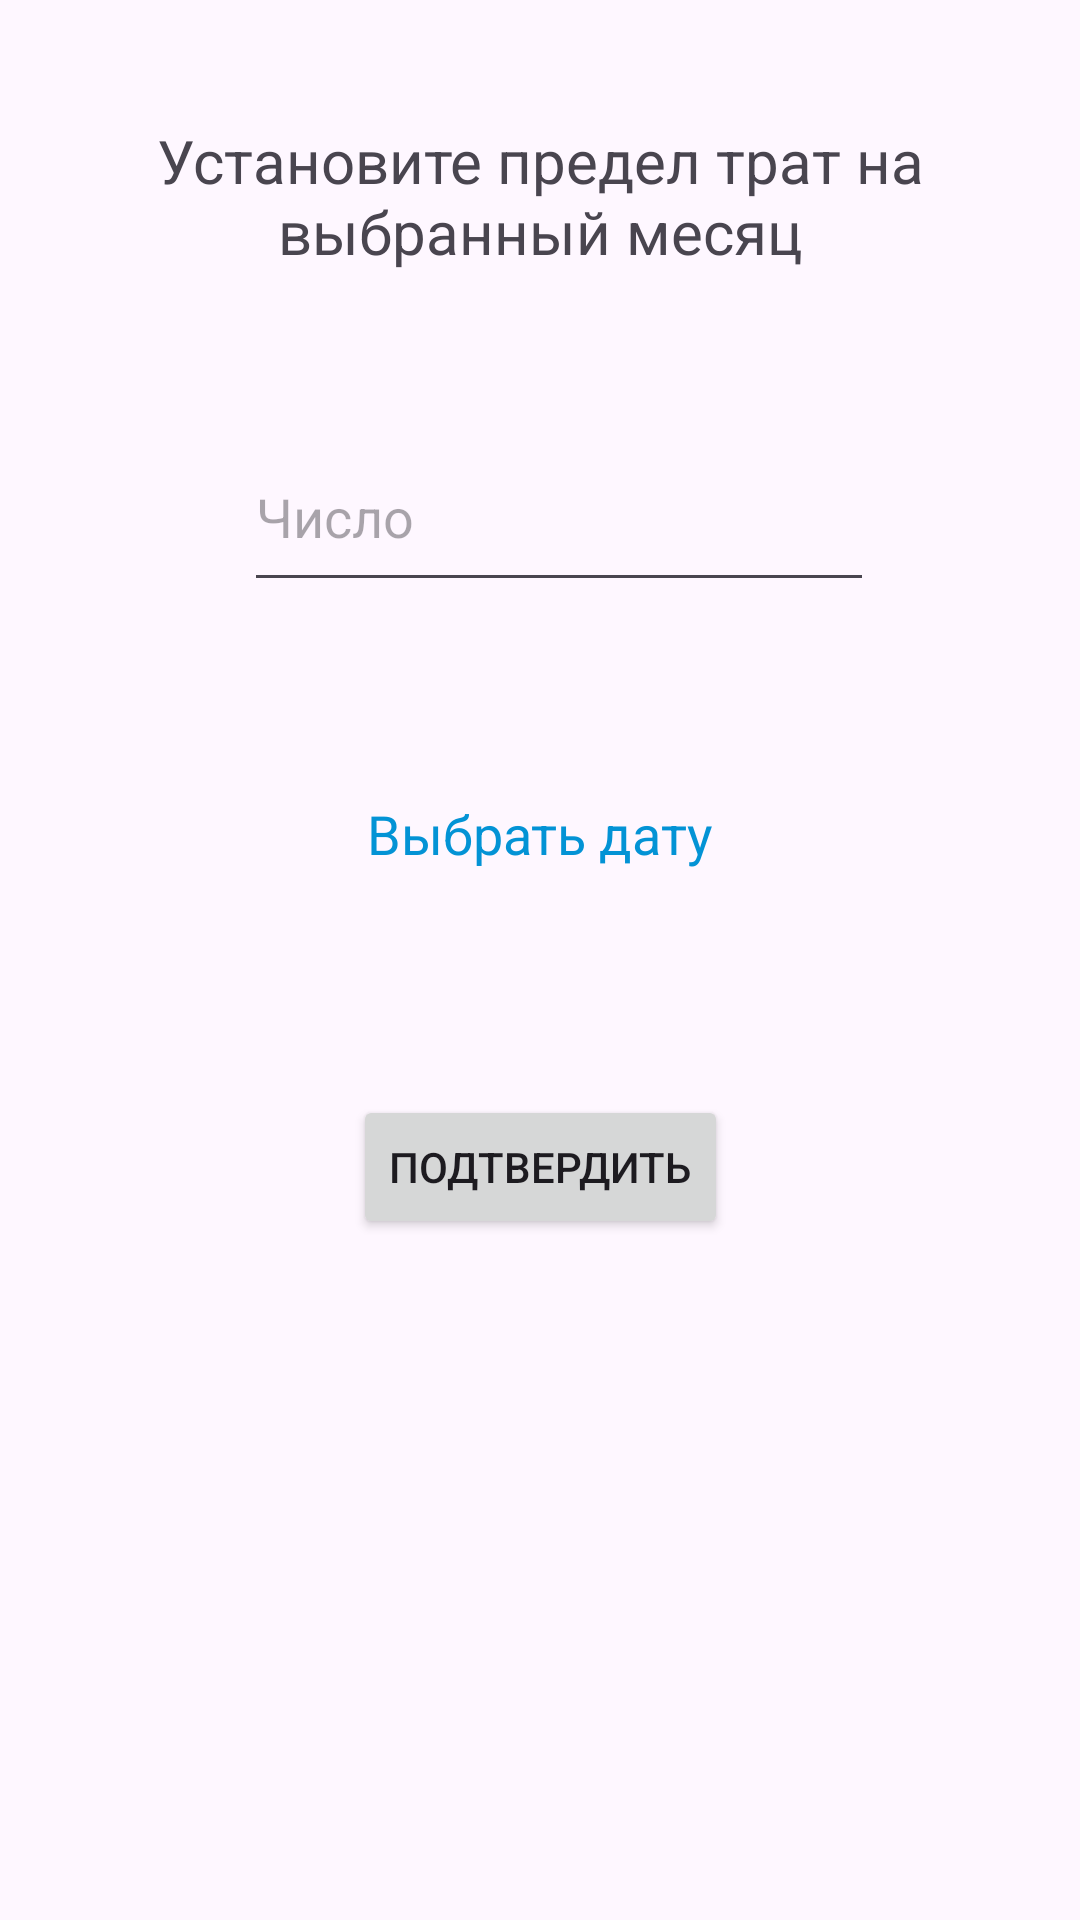

Layout XML and referenced resources for this Android screen:
<!-- AndroidManifest.xml: application theme Theme.ExpenseTrracker -->
<!-- res/layout/activity_limit_add.xml -->
<?xml version="1.0" encoding="utf-8"?>
<androidx.constraintlayout.widget.ConstraintLayout xmlns:android="http://schemas.android.com/apk/res/android"
    xmlns:app="http://schemas.android.com/apk/res-auto"
    xmlns:tools="http://schemas.android.com/tools"
    android:layout_width="match_parent"
    android:layout_height="match_parent"
    tools:context=".LimitAddActivity">

    <TextView
        android:id="@+id/textView"
        android:layout_width="wrap_content"
        android:layout_height="wrap_content"
        android:layout_marginTop="40dp"
        android:gravity="center"
        android:text="@string/limit_add_title"
        android:textSize="20sp"
        app:layout_constraintEnd_toEndOf="parent"
        app:layout_constraintHorizontal_bias="0.498"
        app:layout_constraintStart_toStartOf="parent"
        app:layout_constraintTop_toTopOf="parent" />

    <Button
        android:id="@+id/buttonLimitAdd"
        android:layout_width="wrap_content"
        android:layout_height="wrap_content"
        android:layout_marginTop="60dp"
        android:text="@string/limit_add_button"
        app:layout_constraintEnd_toEndOf="parent"
        app:layout_constraintStart_toStartOf="parent"
        app:layout_constraintTop_toBottomOf="@+id/editLimitDate" />

    <TextView
        android:id="@+id/editLimitDate"
        android:layout_width="wrap_content"
        android:layout_height="wrap_content"
        android:layout_marginTop="50dp"
        android:background="?android:attr/selectableItemBackground"
        android:clickable="true"
        android:focusable="true"
        android:padding="15dp"
        android:text="@string/limit_add_edit_date"
        android:textColor="#0393D5"
        android:textSize="18sp"
        app:layout_constraintEnd_toEndOf="parent"
        app:layout_constraintStart_toStartOf="parent"
        app:layout_constraintTop_toBottomOf="@+id/editLimitSum" />

    <EditText
        android:id="@+id/editLimitSum"
        android:layout_width="wrap_content"
        android:layout_height="60dp"
        android:layout_marginTop="50dp"
        android:ems="10"
        android:hint="@string/limit_add_hint"
        android:inputType="number"
        app:layout_constraintEnd_toEndOf="parent"
        app:layout_constraintHorizontal_bias="0.542"
        app:layout_constraintStart_toStartOf="parent"
        app:layout_constraintTop_toBottomOf="@+id/textView" />

</androidx.constraintlayout.widget.ConstraintLayout>
<!-- resources referenced by this layout -->
<resources>
  <string name="limit_add_button">Подтвердить</string>
  <string name="limit_add_edit_date">Выбрать дату</string>
  <string name="limit_add_hint">Число</string>
  <string name="limit_add_title">Установите предел трат на выбранный месяц</string>
  <style name="Theme.ExpenseTrracker" parent="Base.Theme.ExpenseTrracker" />
  <style name="Base.Theme.ExpenseTrracker" parent="Theme.Material3.DayNight.NoActionBar">
          
          
      </style>
</resources>
